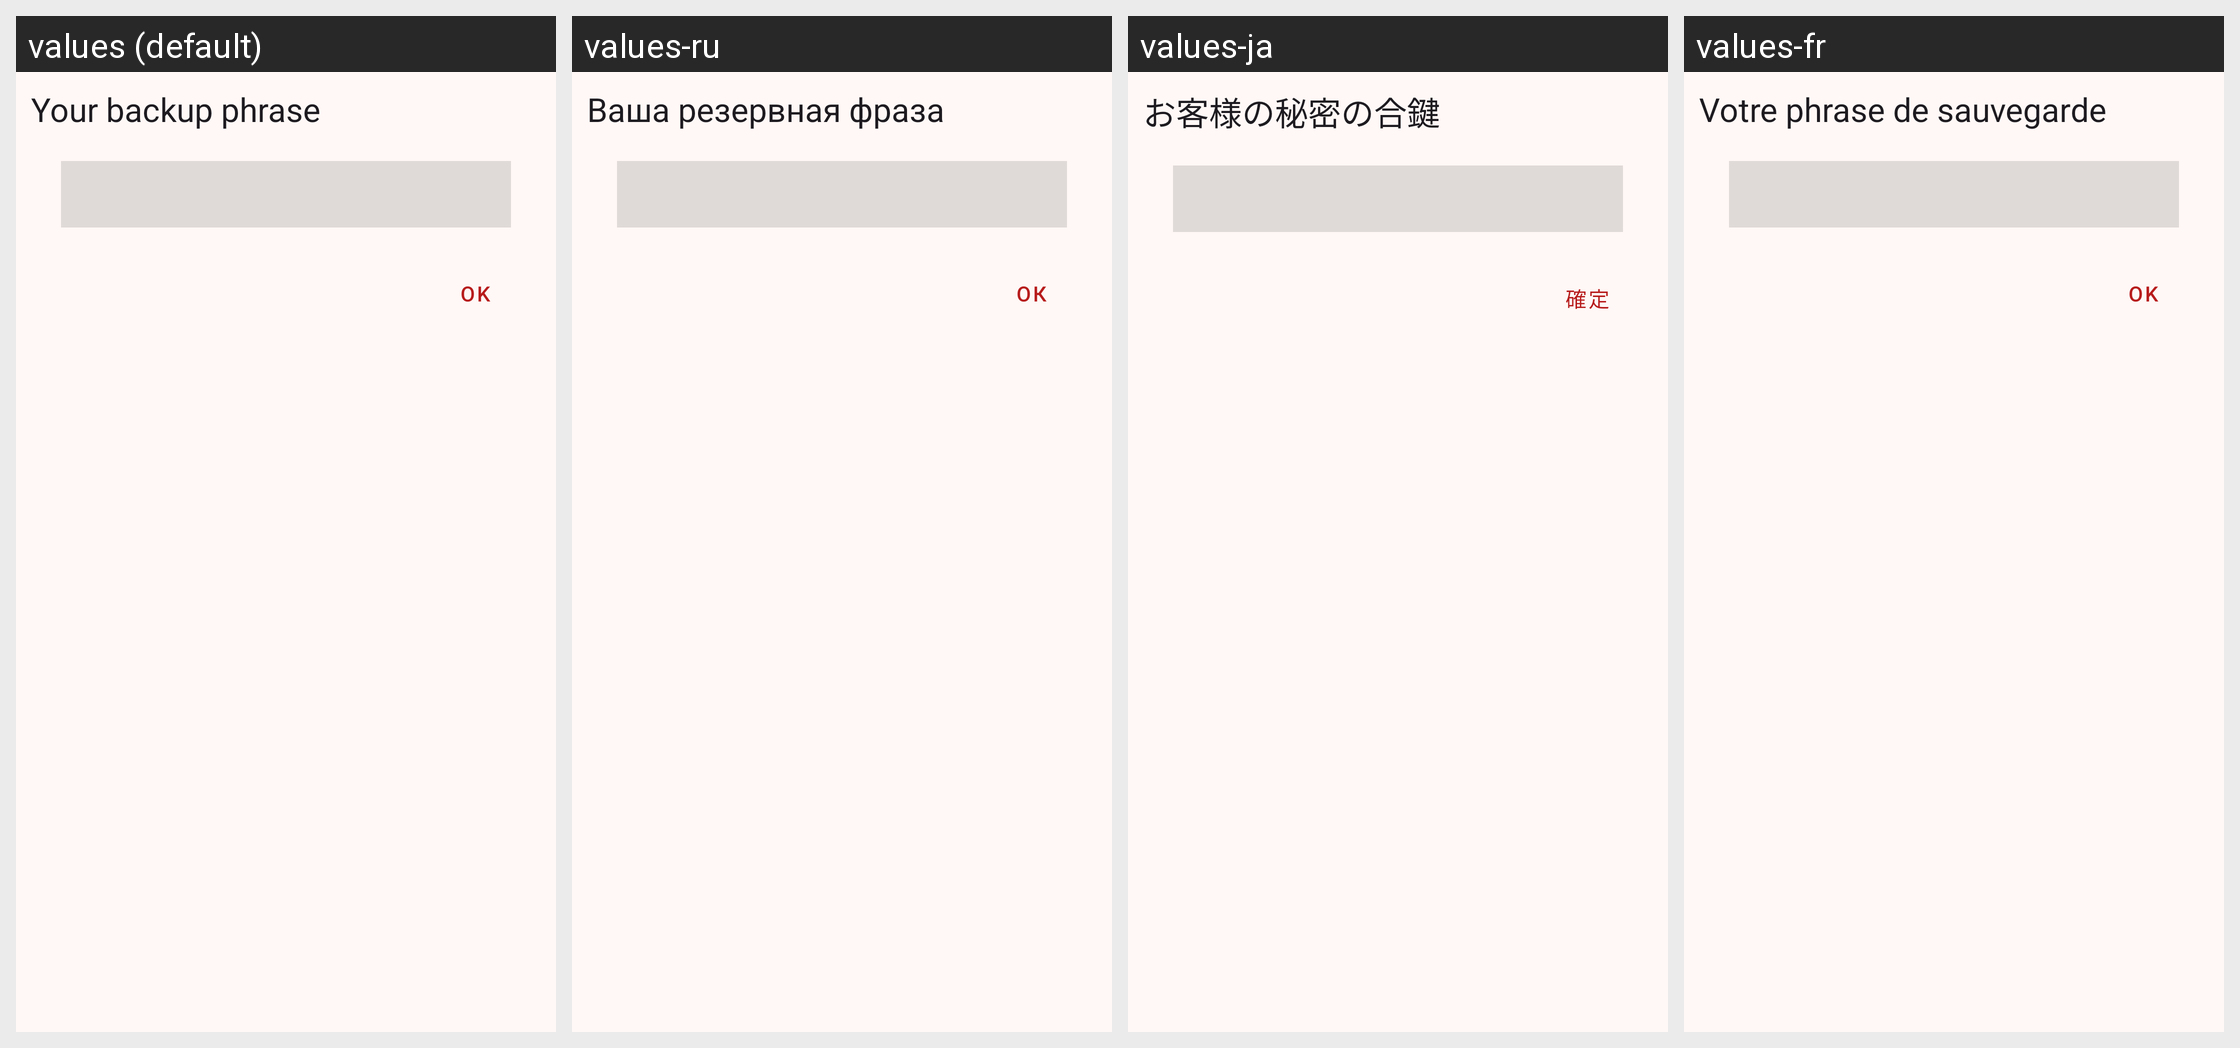

This grid shows one Android layout under several languages. Give, for every string resource on the screen, its name, the default text and each shown locale's text.
Android screen res/layout/backup_phrase_popup.xml rendered under 4 locales, left to right: values (default), values-ru, values-ja, values-fr. Device: Nexus 5 (rendered at 1080×1920; each locale shown at half size, 540×960, under a caption strip naming it); theme AppTheme.
Other locales in the repository, not shown: values-de, values-es, values-zh, values-zh-rCN.
Strings drawn on this screen, with the default value and each locale's value (text and hints the layout hard-codes, and strings that could not be matched under every locale, appear in the picture but are not listed):

your_backup_phrase
  values: Your backup phrase
  values-ru: Ваша резервная фраза
  values-ja: お客様の秘密の合鍵
  values-fr: Votre phrase de sauvegarde

ok
  values: OK
  values-ru: ОК
  values-ja: 確定
  values-fr: OK
